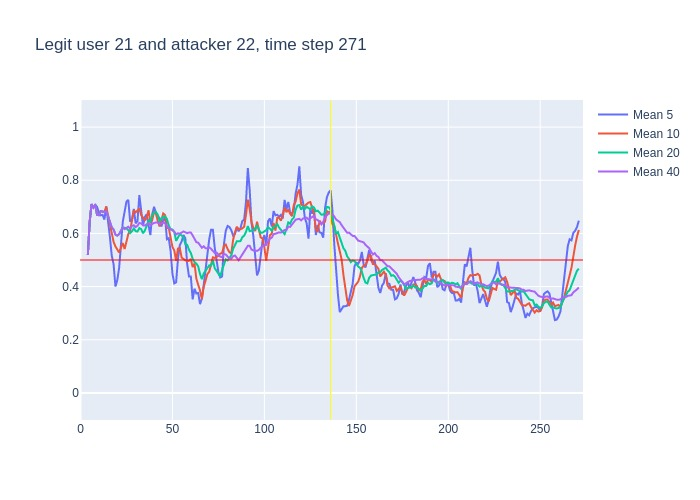

The data file committed next to this chart (first rows):
, time, confidence, avg_5_conf, avg_10_conf, avg_20_conf, avg_40_conf, real_user, predicted, user_count
0, 3, 0.52, , , , , 21, 21, 16
1, 4, 0.77, 0.52, 0.52, 0.52, 0.52, 21, 21, 16
2, 5, 0.84, 0.645, 0.645, 0.645, 0.645, 21, 21, 16
3, 6, 0.66, 0.71, 0.71, 0.71, 0.71, 21, 21, 16
4, 7, 0.75, 0.6975, 0.6975, 0.6975, 0.6975, 21, 21, 16
5, 8, 0.48, 0.708, 0.708, 0.708, 0.708, 21, 21, 16
6, 9, 0.66, 0.7, 0.67, 0.67, 0.67, 21, 21, 16
7, 10, 0.79, 0.678, 0.6686, 0.6686, 0.6686, 21, 21, 16
8, 11, 0.67, 0.668, 0.6838, 0.6838, 0.6838, 21, 21, 16
9, 12, 0.66, 0.67, 0.6822, 0.6822, 0.6822, 21, 21, 16
10, 13, 0.73, 0.652, 0.68, 0.68, 0.68, 21, 21, 16
11, 14, 0.41, 0.702, 0.701, 0.6845, 0.6845, 21, 21, 16
12, 15, 0.46, 0.652, 0.665, 0.6617, 0.6617, 21, 21, 16
13, 16, 0.32, 0.586, 0.627, 0.6462, 0.6462, 21, 23, 16
14, 17, 0.5, 0.516, 0.593, 0.6229, 0.6229, 21, 21, 16
15, 18, 0.31, 0.484, 0.568, 0.6147, 0.6147, 21, 21, 16
16, 19, 0.53, 0.4, 0.551, 0.5956, 0.5956, 21, 21, 16
17, 20, 0.69, 0.424, 0.538, 0.5918, 0.5918, 21, 21, 16
18, 21, 0.85, 0.47, 0.528, 0.5972, 0.5972, 21, 21, 16
19, 22, 0.84, 0.576, 0.546, 0.6105, 0.6105, 21, 21, 16
20, 23, 0.5, 0.644, 0.564, 0.622, 0.622, 21, 21, 16
21, 24, 0.72, 0.682, 0.541, 0.621, 0.6162, 21, 21, 16
22, 25, 0.72, 0.72, 0.572, 0.6185, 0.6209, 21, 21, 16
23, 26, 0.44, 0.726, 0.598, 0.6125, 0.6252, 21, 21, 16
24, 27, 0.88, 0.644, 0.61, 0.6015, 0.6175, 21, 21, 16
25, 28, 0.7, 0.652, 0.648, 0.608, 0.628, 21, 21, 16
26, 29, 0.45, 0.692, 0.687, 0.619, 0.6308, 21, 21, 16
27, 30, 0.76, 0.638, 0.679, 0.6085, 0.6241, 21, 21, 16
28, 31, 0.93, 0.646, 0.686, 0.607, 0.6289, 21, 21, 16
29, 32, 0.59, 0.744, 0.694, 0.62, 0.6393, 21, 21, 16
30, 33, 0.41, 0.686, 0.669, 0.6165, 0.6377, 21, 21, 16
31, 34, 0.62, 0.628, 0.66, 0.6005, 0.6303, 21, 21, 16
32, 35, 0.81, 0.662, 0.65, 0.611, 0.63, 21, 21, 16
33, 36, 0.72, 0.672, 0.659, 0.6285, 0.6355, 21, 21, 16
34, 37, 0.41, 0.63, 0.687, 0.6485, 0.6379, 21, 21, 16
35, 38, 0.8, 0.594, 0.64, 0.644, 0.6314, 21, 21, 16
36, 39, 0.76, 0.672, 0.65, 0.6685, 0.6361, 21, 21, 16
37, 40, 0.7, 0.7, 0.681, 0.68, 0.6395, 21, 21, 16
38, 41, 0.65, 0.678, 0.675, 0.6805, 0.6411, 21, 26, 16
39, 42, 0.38, 0.664, 0.647, 0.6705, 0.6413, 21, 21, 16
40, 43, 0.64, 0.658, 0.626, 0.6475, 0.6348, 21, 21, 16
41, 44, 0.88, 0.626, 0.649, 0.6545, 0.6378, 21, 21, 16
42, 45, 0.75, 0.65, 0.675, 0.6625, 0.6405, 21, 21, 16
43, 46, 0.24, 0.66, 0.669, 0.664, 0.6382, 21, 23, 16
44, 47, 0.4, 0.578, 0.621, 0.654, 0.6278, 21, 23, 16
45, 48, 0.4, 0.582, 0.62, 0.63, 0.619, 21, 23, 16
46, 49, 0.45, 0.534, 0.58, 0.615, 0.617, 21, 21, 16
47, 50, 0.57, 0.448, 0.549, 0.615, 0.6118, 21, 21, 16
48, 51, 0.26, 0.412, 0.536, 0.6055, 0.6062, 21, 21, 16
49, 52, 0.84, 0.416, 0.497, 0.572, 0.596, 21, 21, 16
50, 53, 0.66, 0.504, 0.543, 0.5845, 0.6005, 21, 21, 16
51, 54, 0.52, 0.556, 0.545, 0.597, 0.5987, 21, 21, 16
52, 55, 0.69, 0.57, 0.509, 0.592, 0.6015, 21, 21, 16
53, 56, 0.2, 0.594, 0.503, 0.586, 0.6072, 21, 17, 16
54, 57, 0.36, 0.582, 0.499, 0.56, 0.6043, 21, 21, 16
55, 58, 0.42, 0.486, 0.495, 0.5575, 0.6008, 21, 21, 16
56, 59, 0.52, 0.438, 0.497, 0.5385, 0.6035, 21, 21, 16
57, 60, 0.26, 0.438, 0.504, 0.5265, 0.6032, 21, 21, 16
58, 61, 0.4, 0.352, 0.473, 0.5045, 0.5925, 21, 21, 16
59, 62, 0.27, 0.392, 0.487, 0.492, 0.5813, 21, 25, 16
... 209 more rows
